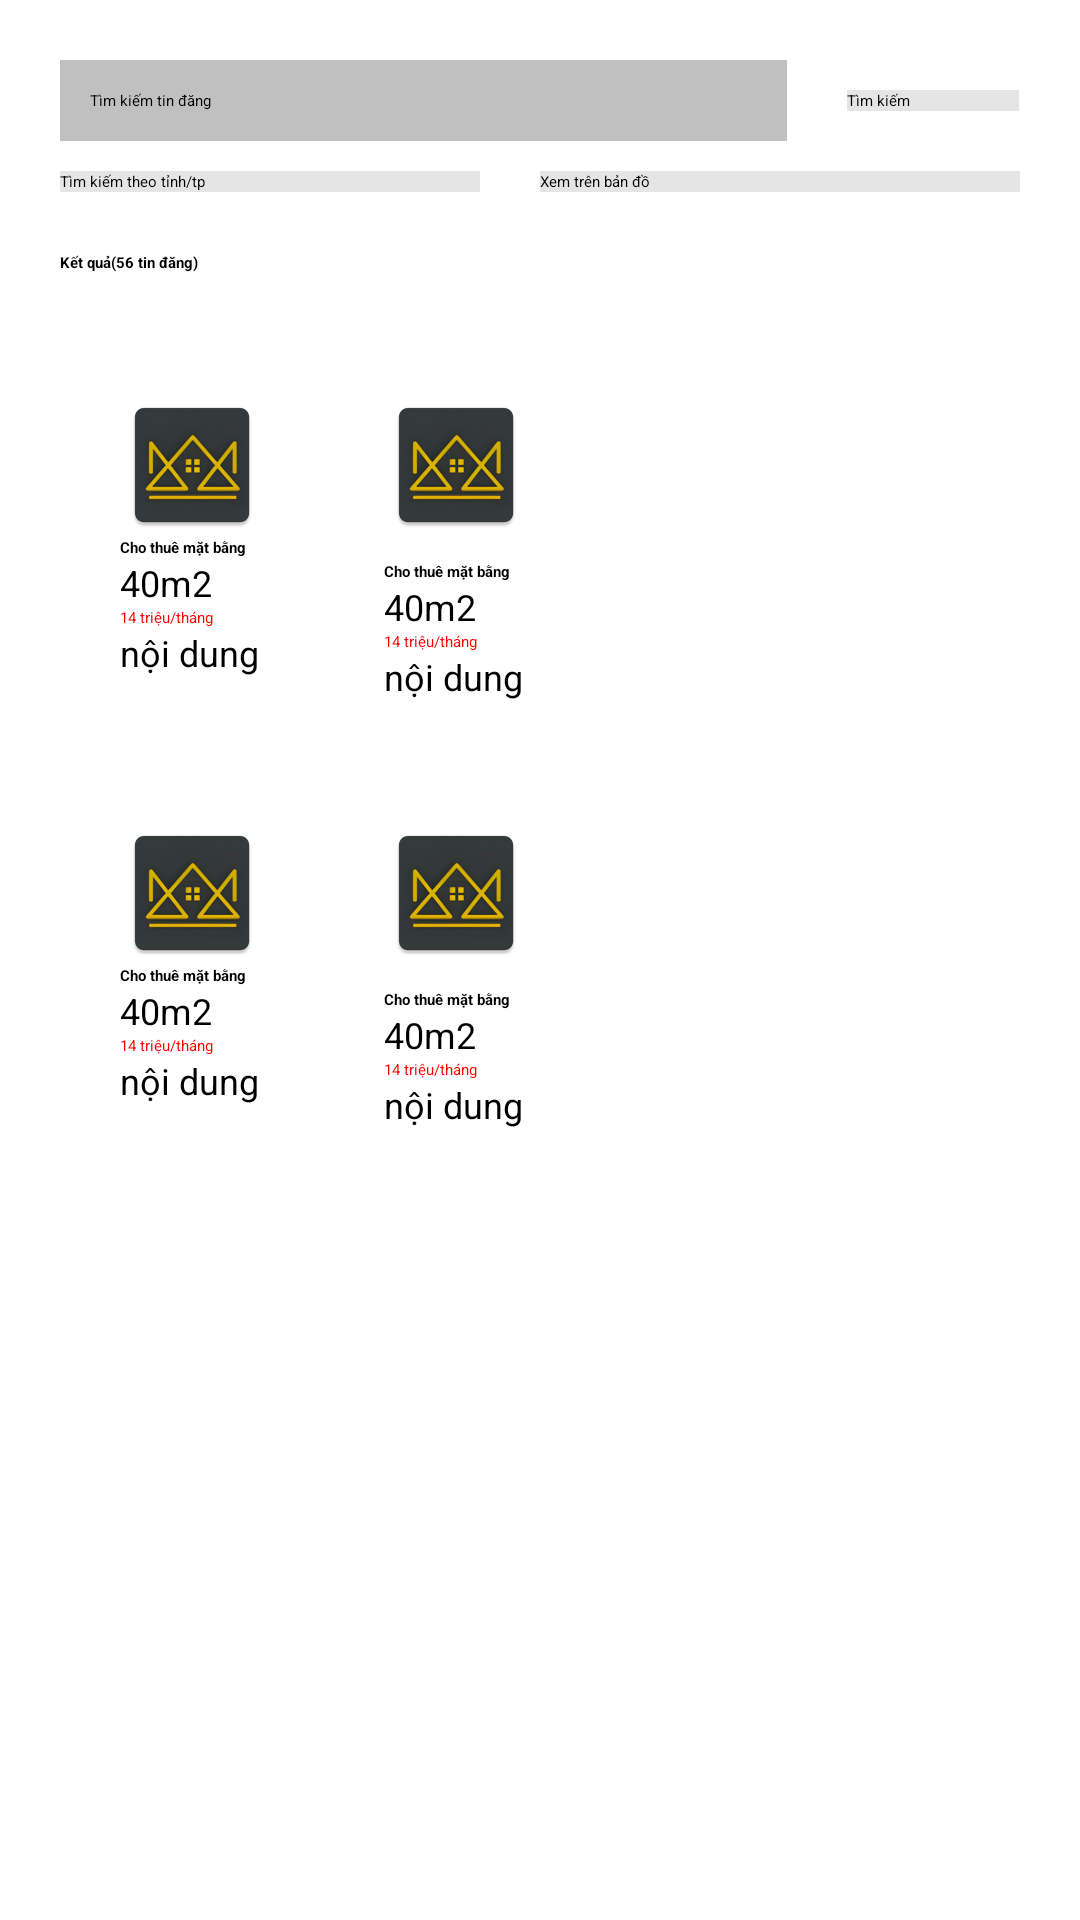

Produce the Android XML layout that renders to this screen, including the resource entries it uses.
<!-- AndroidManifest.xml: application theme Theme.Sbh -->
<!-- res/layout/fragment_search.xml -->
<?xml version="1.0" encoding="utf-8"?>
<FrameLayout
    xmlns:android="http://schemas.android.com/apk/res/android"
    xmlns:tools="http://schemas.android.com/tools"
    android:layout_width="match_parent"
    android:layout_height="match_parent"
    tools:context=".fragment.SearchFragment">

    <androidx.constraintlayout.widget.ConstraintLayout
        android:layout_width="match_parent"
        android:layout_height="match_parent">

        <LinearLayout
            android:layout_width="match_parent"
            android:layout_height="match_parent"
            android:layout_margin="20sp"
            android:orientation="vertical">

            <LinearLayout
                android:layout_width="match_parent"
                android:layout_height="wrap_content"
                android:layout_marginBottom="10sp"
                android:orientation="horizontal">

                <TextView
                    android:id="@+id/textView"
                    android:layout_width="wrap_content"
                    android:layout_height="wrap_content"
                    android:layout_marginRight="20sp"
                    android:layout_weight="1"
                    android:background="#C0C0C0"
                    android:padding="10dp"
                    android:text="Tìm kiếm tin đăng" />

                <Button
                    android:id="@+id/button"
                    android:layout_width="wrap_content"
                    android:layout_height="wrap_content"
                    android:layout_weight="0.2"
                    android:background="#e5e5e5"
                    android:text="Tìm kiếm" />
            </LinearLayout>

            <LinearLayout
                android:layout_width="match_parent"
                android:layout_height="wrap_content"
                android:layout_marginBottom="20dp"
                android:orientation="horizontal">

                <Button
                    android:id="@+id/button3"
                    android:layout_width="match_parent"
                    android:layout_height="wrap_content"
                    android:layout_marginRight="20sp"
                    android:layout_weight="0.5"
                    android:background="#e5e5e5"
                    android:text="Tìm kiếm theo tỉnh/tp" />

                <Button
                    android:id="@+id/button2"
                    android:layout_width="match_parent"
                    android:layout_height="wrap_content"
                    android:layout_weight="0.5"
                    android:background="#e5e5e5"
                    android:text="Xem trên bản đồ" />
            </LinearLayout>

            <TextView
                android:id="@+id/textView101"
                android:layout_width="wrap_content"
                android:layout_height="wrap_content"
                android:layout_marginBottom="20dp"
                android:text="Kết quả(56 tin đăng)"
                android:textStyle="bold" />

            <TableRow
                android:layout_width="match_parent"
                android:layout_height="wrap_content">

                <LinearLayout
                    android:layout_width="wrap_content"
                    android:layout_height="wrap_content"
                    android:layout_margin="10dp"
                    android:orientation="vertical"
                    android:padding="10dp">

                    <ImageView
                        android:id="@+id/imageView1"
                        android:layout_width="wrap_content"
                        android:layout_height="wrap_content"
                        android:src="@mipmap/ic_launcher" />

                    <TextView
                        android:id="@+id/textView1"
                        android:layout_width="match_parent"
                        android:layout_height="wrap_content"
                        android:ellipsize="end"
                        android:maxLines="2"
                        android:text="Cho thuê mặt bằng abc xyz jdfhbdujfhd"
                        android:textStyle="bold" />

                    <TextView
                        android:id="@+id/textView2"
                        android:layout_width="wrap_content"
                        android:layout_height="wrap_content"
                        android:text="40m2"
                        android:textSize="12sp" />

                    <TextView
                        android:id="@+id/textView3"
                        android:layout_width="wrap_content"
                        android:layout_height="wrap_content"
                        android:text="14 triệu/tháng"
                        android:textColor="#FF0000" />

                    <TextView
                        android:id="@+id/tv1"
                        android:layout_width="wrap_content"
                        android:layout_height="wrap_content"
                        android:text="nội dung"
                        android:textSize="12dp" />
                </LinearLayout>

                <LinearLayout
                    android:layout_width="wrap_content"
                    android:layout_height="wrap_content"
                    android:layout_margin="10dp"
                    android:orientation="vertical"
                    android:padding="10dp">

                    <ImageView
                        android:id="@+id/imageView2"
                        android:layout_width="wrap_content"
                        android:layout_height="wrap_content"
                        android:src="@mipmap/ic_launcher" />

                    <TextView
                        android:id="@+id/textView4"
                        android:layout_width="match_parent"
                        android:layout_height="wrap_content"
                        android:layout_marginTop="8dp"
                        android:ellipsize="end"
                        android:maxLines="2"
                        android:text="Cho thuê mặt bằng abc xyz jdfhbdujfhd"
                        android:textStyle="bold" />

                    <TextView
                        android:id="@+id/textView5"
                        android:layout_width="wrap_content"
                        android:layout_height="wrap_content"
                        android:text="40m2"
                        android:textSize="12sp" />

                    <TextView
                        android:id="@+id/textView6"
                        android:layout_width="wrap_content"
                        android:layout_height="wrap_content"
                        android:text="14 triệu/tháng"
                        android:textColor="#FF0000" />

                    <TextView
                        android:id="@+id/tv2"
                        android:layout_width="wrap_content"
                        android:layout_height="wrap_content"
                        android:text="nội dung"
                        android:textSize="12dp" />
                </LinearLayout>
            </TableRow>

            <TableRow
                android:layout_width="match_parent"
                android:layout_height="wrap_content">

                <LinearLayout
                    android:layout_width="wrap_content"
                    android:layout_height="wrap_content"
                    android:layout_margin="10dp"
                    android:orientation="vertical"
                    android:padding="10dp">

                    <ImageView
                        android:id="@+id/imageView3"
                        android:layout_width="wrap_content"
                        android:layout_height="wrap_content"
                        android:src="@mipmap/ic_launcher" />

                    <TextView
                        android:id="@+id/textView7"
                        android:layout_width="match_parent"
                        android:layout_height="wrap_content"
                        android:ellipsize="end"
                        android:maxLines="2"
                        android:text="Cho thuê mặt bằng abc xyz jdfhbdujfhd"
                        android:textStyle="bold" />

                    <TextView
                        android:id="@+id/textView8"
                        android:layout_width="wrap_content"
                        android:layout_height="wrap_content"
                        android:text="40m2"
                        android:textSize="12sp" />

                    <TextView
                        android:id="@+id/textView9"
                        android:layout_width="wrap_content"
                        android:layout_height="wrap_content"
                        android:text="14 triệu/tháng"
                        android:textColor="#FF0000" />

                    <TextView
                        android:id="@+id/tv3"
                        android:layout_width="wrap_content"
                        android:layout_height="wrap_content"
                        android:text="nội dung"
                        android:textSize="12dp" />
                </LinearLayout>

                <LinearLayout
                    android:layout_width="wrap_content"
                    android:layout_height="wrap_content"
                    android:layout_margin="10dp"
                    android:orientation="vertical"
                    android:padding="10dp">

                    <ImageView
                        android:id="@+id/imageView4"
                        android:layout_width="wrap_content"
                        android:layout_height="wrap_content"
                        android:src="@mipmap/ic_launcher" />

                    <TextView
                        android:id="@+id/textView10"
                        android:layout_width="match_parent"
                        android:layout_height="wrap_content"
                        android:layout_marginTop="8dp"
                        android:ellipsize="end"
                        android:maxLines="2"
                        android:text="Cho thuê mặt bằng abc xyz jdfhbdujfhd"
                        android:textStyle="bold" />

                    <TextView
                        android:id="@+id/textView11"
                        android:layout_width="wrap_content"
                        android:layout_height="wrap_content"
                        android:text="40m2"
                        android:textSize="12sp" />

                    <TextView
                        android:id="@+id/textView12"
                        android:layout_width="wrap_content"
                        android:layout_height="wrap_content"
                        android:text="14 triệu/tháng"
                        android:textColor="#FF0000" />

                    <TextView
                        android:id="@+id/tv4"
                        android:layout_width="wrap_content"
                        android:layout_height="wrap_content"
                        android:text="nội dung"
                        android:textSize="12dp" />
                </LinearLayout>
            </TableRow>
        </LinearLayout>
    </androidx.constraintlayout.widget.ConstraintLayout>

</FrameLayout>
<!-- resources referenced by this layout -->
<resources>
  <!-- mipmap ic_launcher: webp bitmap (mipmap-hdpi, 3480 bytes) -->
  <style name="Theme.Sbh" parent="Base.Theme.Sbh" />
  <style name="Base.Theme.Sbh" parent="Theme.Material3.DayNight.NoActionBar">
          
          
      </style>
</resources>
